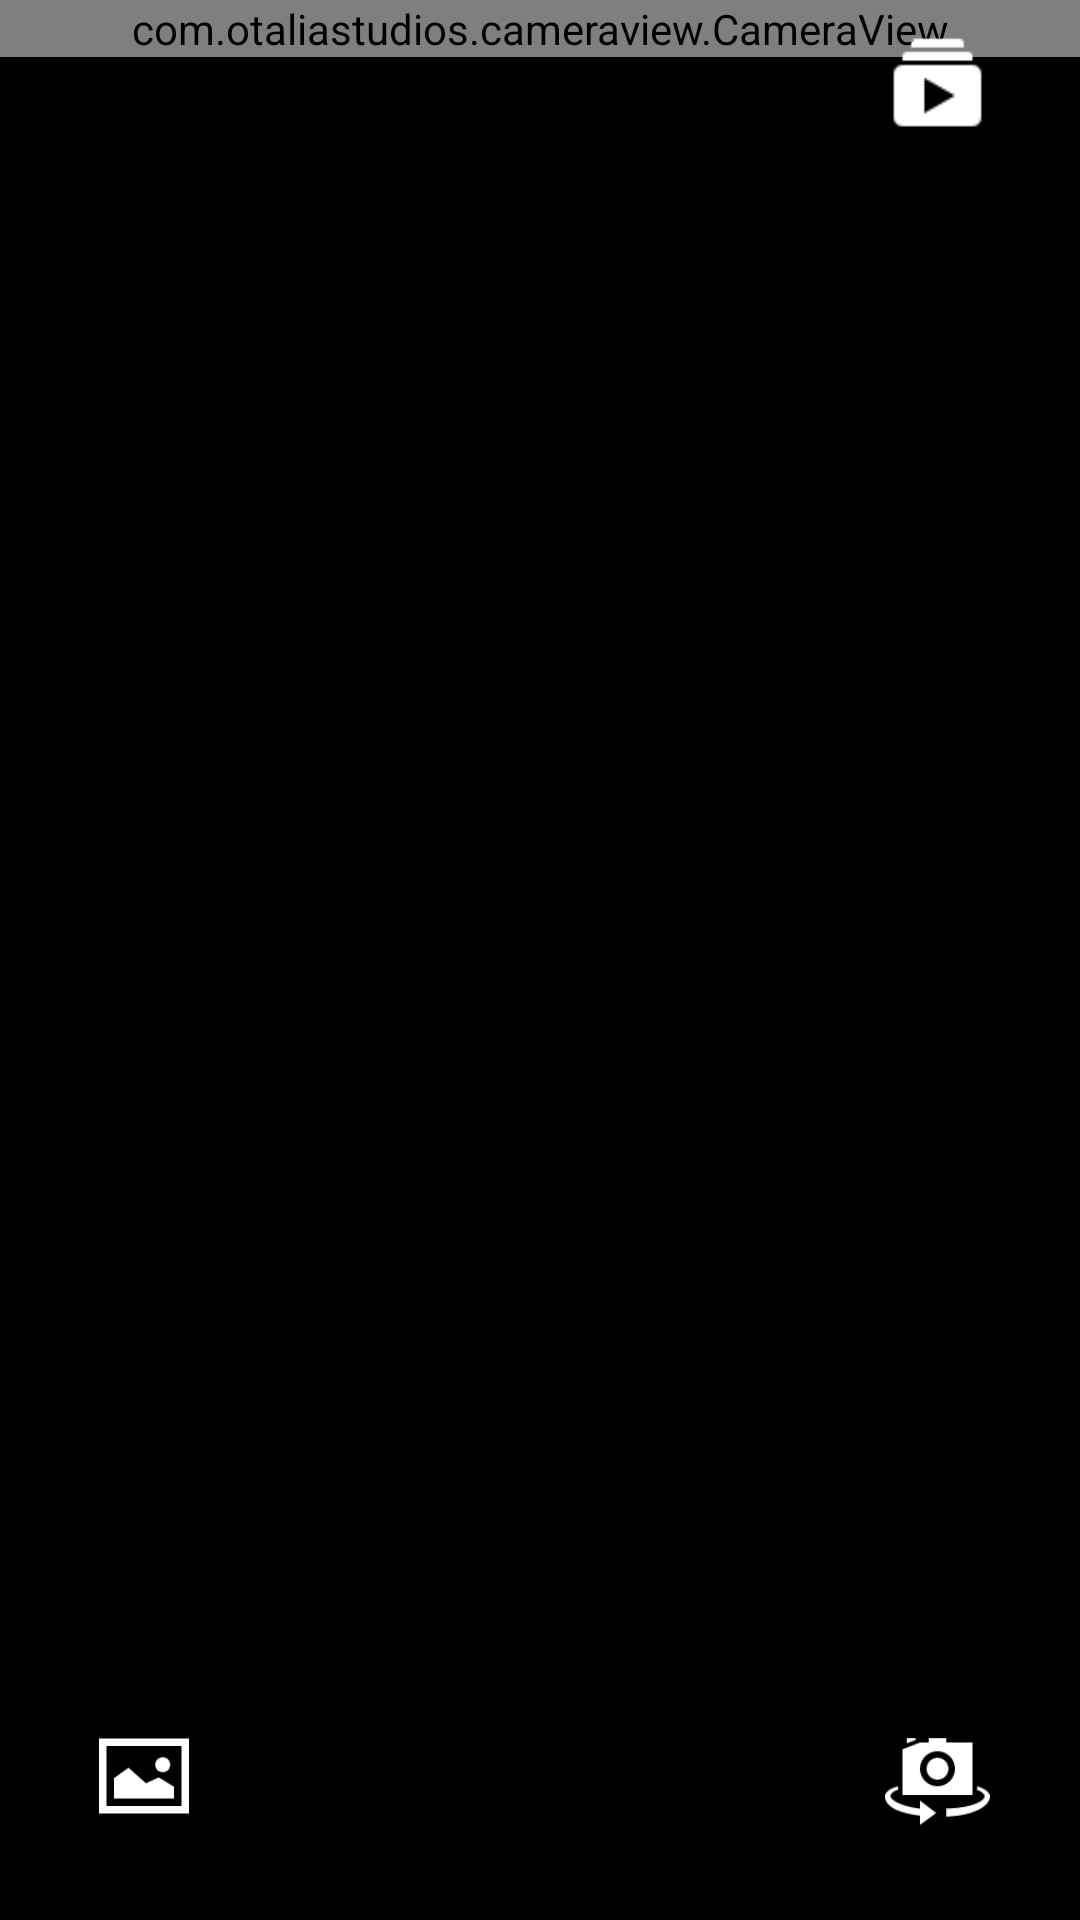

Android layout source for this screen:
<!-- AndroidManifest.xml: application theme AppTheme -->
<!-- res/layout/camera_activity.xml -->
<?xml version="1.0" encoding="utf-8"?>
<RelativeLayout xmlns:android="http://schemas.android.com/apk/res/android"
    android:layout_width="match_parent"
    android:layout_height="match_parent"
    xmlns:app="http://schemas.android.com/apk/res-auto"
    android:background="@color/colorBlack">

    <com.otaliastudios.cameraview.CameraView
        android:background="@color/colorBlack"
        android:id="@+id/camera"
        android:keepScreenOn="true"
        android:layout_width="match_parent"
        android:layout_height="wrap_content"
        app:cameraPlaySounds="false"/>
    <RelativeLayout
        android:layout_width="match_parent"
        android:layout_height="match_parent">

        <ImageButton
            android:id="@+id/button_capture"
            android:layout_width="70dp"
            android:layout_height="70dp"
            android:background="@drawable/c_capture"
            android:foreground="@drawable/c_ripple"
            android:layout_alignParentBottom="true"
            android:layout_centerHorizontal="true"
            android:layout_marginBottom="30dp" />

        <ImageButton
            android:id="@+id/button_swap"
            android:background="@drawable/c_switchcamera"
            android:foreground="@drawable/c_ripple"
            android:layout_width="35dp"
            android:layout_height="35dp"
            android:layout_marginEnd="30dp"
            android:layout_alignBaseline="@+id/button_capture"
            android:layout_alignBottom="@+id/button_capture"
            android:layout_alignParentEnd="true" />

        <ImageButton
            android:id="@+id/button_library"
            android:layout_alignStart="@+id/button_swap"
            android:background="@drawable/c_library"
            android:foreground="@drawable/c_ripple"
            android:layout_marginTop="10dp"
            android:layout_width="35dp"
            android:layout_height="35dp" />

        <ImageButton
            android:id="@+id/button_gallery"
            android:layout_width="30dp"
            android:layout_height="30dp"
            android:background="@drawable/c_gallery"
            android:foreground="@drawable/c_ripple"
            android:layout_marginBottom="3dp"
            android:layout_marginStart="33dp"
            android:layout_alignBottom="@+id/button_capture"
            android:layout_alignParentStart="true" />

    </RelativeLayout>


</RelativeLayout>
<!-- resources referenced by this layout -->
<resources>
  <color name="colorBlack">#000000</color>
  <!-- drawable c_gallery: png bitmap (drawable, 1323 bytes) -->
  <!-- drawable c_library: png bitmap (drawable, 534 bytes) -->
  <!-- drawable c_ripple (drawable) -->
  <ripple xmlns:android="http://schemas.android.com/apk/res/android"
      android:color="#bbbbbb">
      <item android:id="@android:id/mask">
          <shape android:shape="oval">
              <solid android:color="#bbbbbb" />
          </shape>
      </item>
  </ripple>
  <!-- drawable c_switchcamera: png bitmap (drawable, 2025 bytes) -->
  <style name="AppTheme" parent="Theme.AppCompat.Light.DarkActionBar">
          
          <item name="colorPrimary">@color/colorPrimary</item>
          <item name="colorPrimaryDark">@color/colorPrimaryDark</item>
          <item name="colorAccent">@color/colorPurplePrimary</item>
  
      </style>
  <color name="colorPrimary">#FFC107</color>
  <color name="colorPrimaryDark">#FFB300</color>
  <color name="colorPurplePrimary">#673AB7</color>
</resources>
